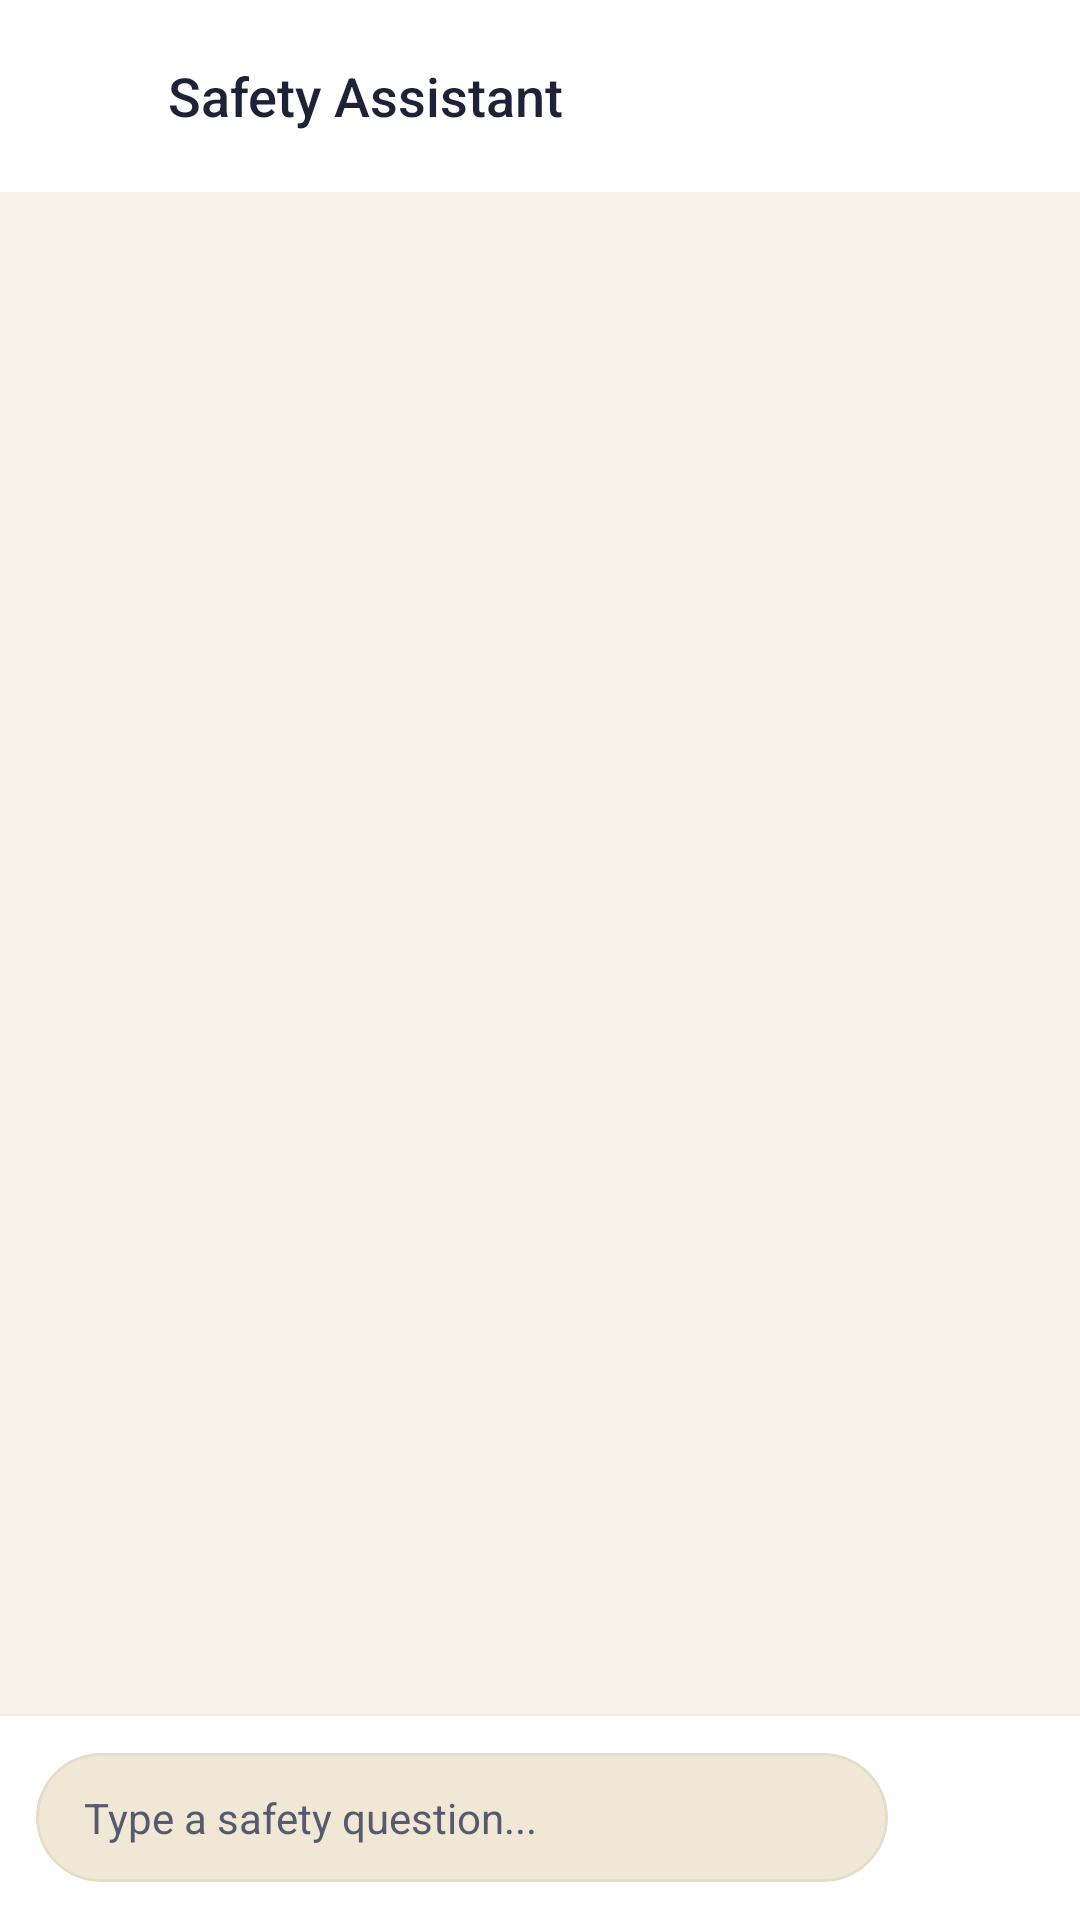

Layout XML and referenced resources for this Android screen:
<!-- AndroidManifest.xml: application theme Theme.EmpowHer -->
<!-- res/layout/activity_chat_bot.xml -->
<?xml version="1.0" encoding="utf-8"?>
<androidx.constraintlayout.widget.ConstraintLayout xmlns:android="http://schemas.android.com/apk/res/android"
    xmlns:app="http://schemas.android.com/apk/res-auto"
    android:layout_width="match_parent"
    android:layout_height="match_parent"
    android:background="@color/warm_ivory">

    <androidx.appcompat.widget.Toolbar
        android:id="@+id/toolbar"
        android:layout_width="match_parent"
        android:layout_height="?attr/actionBarSize"
        android:background="@color/surface_card"
        app:elevation="2dp"
        app:layout_constraintTop_toTopOf="parent">

        <ImageView
            android:id="@+id/backBtn"
            android:layout_width="40dp"
            android:layout_height="40dp"
            android:padding="8dp"
            android:background="?attr/selectableItemBackgroundBorderless"
            android:src="@drawable/ic_arrow_back"
            app:tint="@color/midnight_slate" />

        <TextView
            android:layout_width="wrap_content"
            android:layout_height="wrap_content"
            android:layout_marginStart="8dp"
            android:text="Safety Assistant"
            android:textColor="@color/midnight_slate"
            android:textSize="18sp"
            android:fontFamily="sans-serif-medium" />

    </androidx.appcompat.widget.Toolbar>

    <androidx.recyclerview.widget.RecyclerView
        android:id="@+id/chatRecyclerView"
        android:layout_width="match_parent"
        android:layout_height="0dp"
        android:padding="16dp"
        android:clipToPadding="false"
        app:layout_constraintBottom_toTopOf="@+id/inputContainer"
        app:layout_constraintTop_toBottomOf="@id/toolbar" />

    <LinearLayout
        android:id="@+id/inputContainer"
        android:layout_width="match_parent"
        android:layout_height="wrap_content"
        android:background="@color/surface_card"
        android:elevation="4dp"
        android:gravity="center_vertical"
        android:orientation="horizontal"
        android:padding="12dp"
        app:layout_constraintBottom_toBottomOf="parent">

        <com.google.android.material.card.MaterialCardView
            android:layout_width="0dp"
            android:layout_height="wrap_content"
            android:layout_weight="1"
            app:cardBackgroundColor="@color/soft_violet"
            app:cardCornerRadius="24dp"
            app:cardElevation="0dp"
            app:strokeColor="@color/subtle_border"
            app:strokeWidth="1dp">

            <EditText
                android:id="@+id/messageInput"
                android:layout_width="match_parent"
                android:layout_height="wrap_content"
                android:background="@android:color/transparent"
                android:hint="Type a safety question..."
                android:paddingHorizontal="16dp"
                android:paddingVertical="12dp"
                android:textColor="@color/midnight_slate"
                android:textColorHint="@color/secondary_slate"
                android:textSize="14sp" />
        </com.google.android.material.card.MaterialCardView>

        <ImageView
            android:id="@+id/sendBtn"
            android:layout_width="44dp"
            android:layout_height="44dp"
            android:layout_marginStart="8dp"
            android:background="@drawable/rounded_corner"
            android:backgroundTint="@color/royal_violet"
            android:padding="10dp"
            android:src="@android:drawable/ic_menu_send"
            app:tint="@color/white" />
    </LinearLayout>

</androidx.constraintlayout.widget.ConstraintLayout>
<!-- resources referenced by this layout -->
<resources>
  <color name="midnight_slate">#1F2236</color>
  <color name="royal_violet">#CC4E08</color>
  <color name="secondary_slate">#565A70</color>
  <color name="soft_violet">#F0E7D4</color>
  <color name="subtle_border">#E6DDC9</color>
  <color name="surface_card">#FFFFFF</color>
  <color name="warm_ivory">#F8F3E8</color>
  <color name="white">#FFFFFF</color>
  <style name="Theme.EmpowHer" parent="Base.Theme.EmpowHer" />
  <style name="Base.Theme.EmpowHer" parent="Theme.Material3.Light.NoActionBar">
          <item name="colorPrimary">@color/primary</item>
          <item name="colorOnPrimary">@color/white</item>
          <item name="colorPrimaryVariant">@color/primary_variant</item>
          <item name="colorSecondary">@color/primary_yellow</item>
          <item name="colorOnSecondary">@color/text_primary</item>
          <item name="colorSurface">@color/surface_card</item>
          <item name="colorOnSurface">@color/text_primary</item>
          <item name="android:colorBackground">@color/woshield_bg</item>
          <item name="colorOnBackground">@color/text_primary</item>
          <item name="colorError">@color/danger_color</item>
          <item name="android:windowBackground">@color/woshield_bg</item>
          <item name="android:statusBarColor">@color/primary_yellow</item>
          <item name="android:windowLightStatusBar" tools:targetApi="m">true</item>
          <item name="materialCardViewStyle">@style/Widget.Woshield.Card</item>
      </style>
  <color name="primary">#CC4E08</color>
  <color name="primary_variant">#B34306</color>
  <color name="primary_yellow">#FDDB10</color>
  <color name="text_primary">#1F2236</color>
  <color name="woshield_bg">#F8F3E8</color>
  <color name="danger_color">#CC4E08</color>
  <style name="Widget.Woshield.Card" parent="Widget.Material3.CardView.Elevated">
          <item name="cardCornerRadius">@dimen/radius_card</item>
          <item name="cardElevation">@dimen/elevation_card</item>
          <item name="strokeWidth">1dp</item>
          <item name="strokeColor">@color/subtle_border</item>
          <item name="cardBackgroundColor">@color/woshield_card_bg</item>
      </style>
  <dimen name="radius_card">16dp</dimen>
  <dimen name="elevation_card">2dp</dimen>
  <color name="woshield_card_bg">#FFFFFF</color>
</resources>
